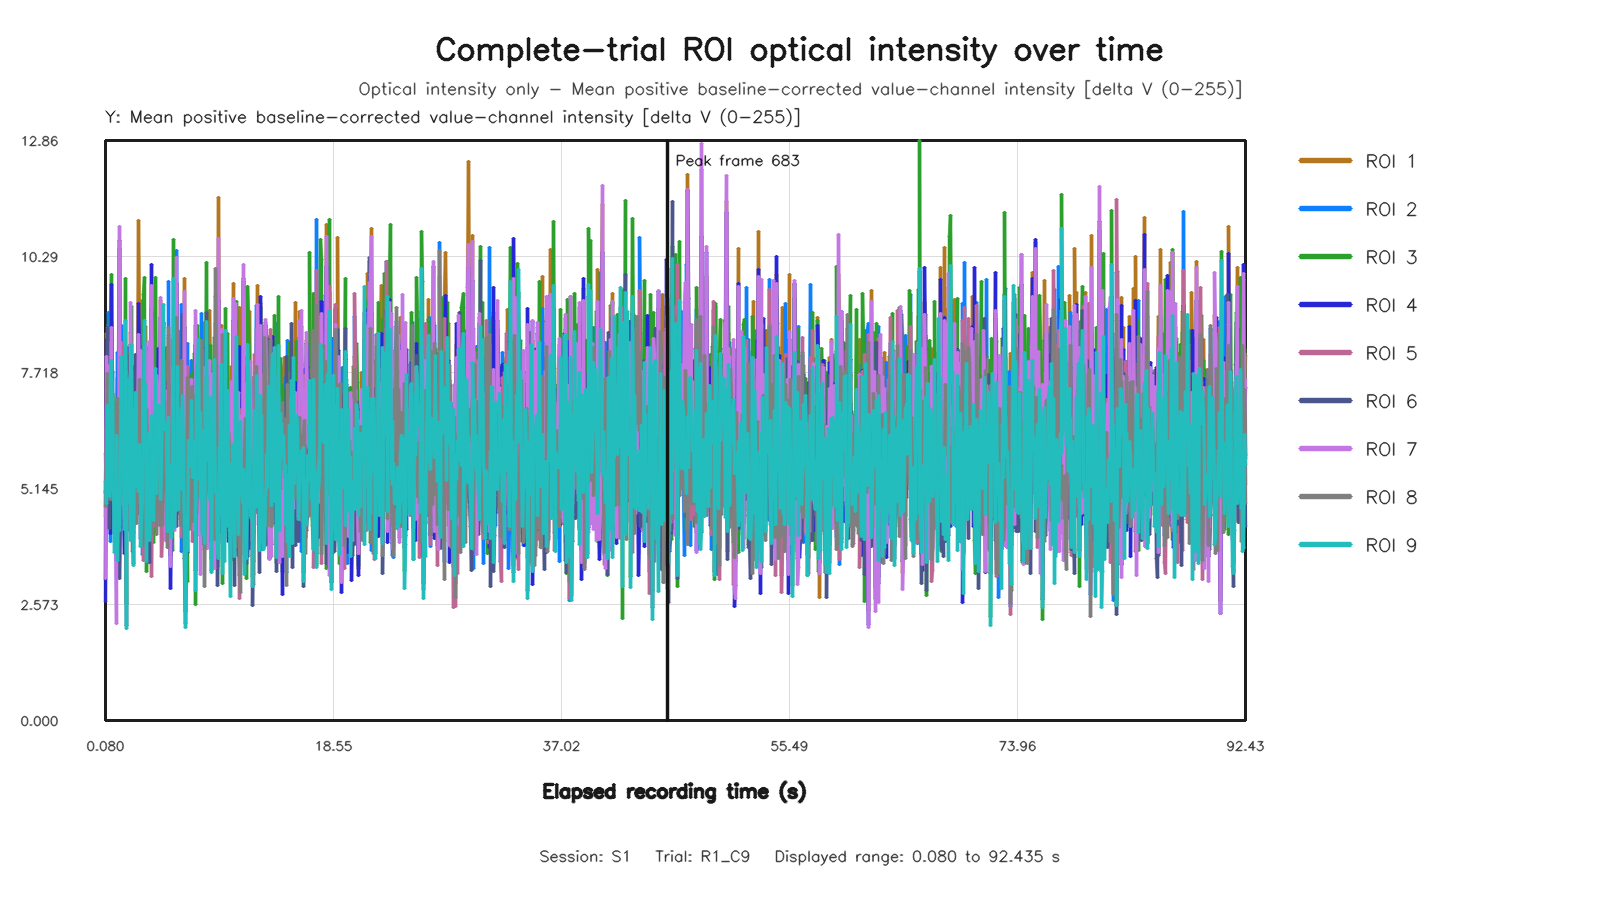

The file beside this chart, header and first rows:
capture_frame_id, elapsed_time_s, roi1_value, roi2_value, roi3_value, roi4_value, roi5_value, roi6_value, roi7_value, roi8_value, roi9_value
0, 0.07986, 3.13, 5.026, 5.915, 2.646, 4.526, 5.076, 3.158, 4.741, 5.296
1, 0.1507, 8.585, 6.174, 5.267, 8.445, 6.421, 4.984, 8.079, 6.439, 4.821
2, 0.2119, 6.074, 8.171, 6.927, 6.356, 7.587, 8.71, 6.179, 7.694, 6.983
3, 0.272, 7.969, 6.882, 6.162, 7.908, 7.903, 4.343, 7.867, 7.408, 5.152
4, 0.3359, 8.786, 9.045, 5.93, 7.73, 8.379, 5.934, 7.35, 7.42, 6.274
5, 0.3999, 6.484, 7.853, 4.27, 7.022, 7.996, 4.263, 6.126, 6.903, 4.97
6, 0.4877, 4.637, 3.97, 8.869, 4.139, 5.113, 6.078, 5.007, 4.912, 7.604
7, 0.5439, 8.826, 5.08, 9.882, 9.668, 5.862, 7.268, 8.725, 5.582, 7.976
8, 0.6083, 6.951, 7.744, 6.159, 5.928, 6.949, 5.625, 5.871, 6.218, 5.101
9, 0.6719, 4.757, 7.244, 7.231, 5.679, 6.975, 5.582, 5.03, 5.605, 7.108
10, 0.7359, 5.844, 6.562, 6.737, 5.396, 5.48, 5.143, 5.184, 6.801, 5.095
11, 0.8, 6.735, 5.33, 4.475, 5.004, 5.54, 4.895, 4.66, 5.141, 3.717
12, 0.8858, 5.589, 4.535, 4.861, 4.245, 5.341, 4.997, 4.129, 5.197, 4.732
13, 0.9492, 4.273, 4.256, 5.362, 3.559, 3.664, 4.358, 2.155, 3.815, 4.438
14, 1.008, 6.061, 6.131, 6.612, 6.197, 6.221, 6.086, 5.58, 5.441, 6.321
15, 1.072, 7.581, 8.16, 4.188, 6.701, 6.675, 4.531, 6.876, 7.148, 3.538
16, 1.136, 7.102, 6.383, 4.304, 6.769, 7.074, 4.958, 6.175, 5.668, 5.039
17, 1.223, 10.47, 5.309, 4.25, 10.65, 4.235, 3.145, 10.95, 4.34, 4.214
18, 1.28, 4.452, 6.196, 6.716, 4.995, 5.757, 4.27, 4.79, 5.51, 6.167
19, 1.344, 6.951, 6.919, 8.211, 7.137, 5.575, 6.516, 7.301, 6.324, 7.244
20, 1.408, 5.298, 8.751, 8.315, 4.91, 8.384, 6.066, 5.957, 8.056, 8.081
21, 1.472, 5.919, 6.14, 6.605, 5.365, 5.707, 6.014, 6.233, 6.505, 5.987
22, 1.536, 4.926, 5.951, 6.907, 4.913, 5.527, 5.029, 5.135, 6.737, 5.291
23, 1.617, 4.565, 5.071, 5.127, 3.708, 4.675, 5.268, 4.485, 4.944, 4.236
24, 1.68, 7.165, 7.517, 9.811, 7.57, 7.755, 7.405, 7.75, 7.985, 8.881
25, 1.744, 4.228, 5.904, 2.598, 4.632, 6.546, 2.103, 4.493, 6.462, 2.039
26, 1.808, 7.226, 4.203, 7.011, 7.095, 4.968, 6.012, 7.584, 4.819, 6.746
27, 1.877, 5.63, 8.267, 5.626, 6.368, 7.196, 5.021, 6.762, 6.947, 4.809
28, 1.936, 7.777, 6.599, 7.678, 7.634, 7.244, 5.942, 7.265, 5.628, 6.765
29, 2.016, 6.994, 7.654, 8.169, 5.291, 7.245, 6.451, 6.301, 6.239, 7.488
30, 2.08, 7.124, 4.195, 8.105, 5.449, 4.292, 8.335, 6.728, 4.367, 7.701
31, 2.144, 8.599, 6.148, 4.727, 8.097, 6.776, 4.652, 9.268, 6.489, 3.984
32, 2.208, 5.719, 5.283, 9.18, 4.733, 5.267, 7.875, 5.52, 5.29, 8.34
33, 2.272, 6.175, 5.535, 5.435, 6.429, 3.741, 4.71, 6.474, 6.125, 6.085
34, 2.336, 5.447, 4.559, 4.486, 5.024, 4.161, 3.477, 5.469, 4.307, 3.44
35, 2.42, 7.567, 6.166, 7.714, 7.84, 7.085, 7.095, 6.882, 5.435, 6.65
36, 2.48, 6.589, 7.486, 6.451, 6.545, 6.422, 6.043, 5.105, 6.14, 5.626
37, 2.544, 6.821, 4.415, 7.409, 6.324, 4.862, 8.114, 5.88, 4.606, 7.264
38, 2.608, 5.637, 5.459, 5.066, 6.245, 4.736, 4.92, 6.654, 4.365, 5.181
39, 2.672, 7.073, 7.131, 5.518, 5.157, 5.667, 4.922, 5.97, 6.028, 5.353
40, 2.736, 11.09, 5.955, 4.683, 9.238, 4.586, 5.665, 8.57, 4.849, 5.081
41, 2.816, 8.68, 7.979, 7.05, 8.301, 7.247, 6.593, 7.651, 7.563, 6.12
42, 2.88, 9.32, 5.686, 6.504, 7.824, 5.677, 4.033, 8.133, 4.819, 5.64
43, 2.944, 9.267, 5.2, 4.675, 7.725, 4.597, 5.464, 8.211, 5.124, 3.851
44, 3.008, 6.479, 6.375, 5.497, 6.457, 6.399, 4.458, 5.99, 6.209, 4.486
45, 3.072, 4.292, 3.686, 5.973, 4.146, 4.968, 5.269, 4.267, 4.534, 4.851
46, 3.136, 6.997, 4.271, 9.447, 7.211, 3.543, 7.949, 7.369, 3.875, 6.882
47, 3.217, 7.342, 6.384, 9.83, 6.422, 4.995, 6.488, 5.614, 4.712, 8.871
48, 3.28, 6.695, 7.642, 6.763, 6.131, 5.55, 5.374, 5.076, 7.489, 5.883
49, 3.344, 8.727, 4.819, 7.927, 8.043, 4.198, 6.196, 8.355, 4.965, 7.453
50, 3.408, 7.347, 8.271, 3.299, 6.544, 8.175, 4.164, 6.766, 6.893, 3.537
51, 3.472, 6.299, 6.326, 6.21, 5.04, 6.673, 5.277, 5.222, 6.023, 6.355
52, 3.544, 5.297, 5.426, 6.173, 5.794, 6.049, 4.783, 5.987, 5.864, 5.28
53, 3.616, 8.046, 6.036, 4.503, 7.781, 5.414, 3.503, 8.403, 4.853, 4.079
54, 3.68, 4.978, 4.59, 4.923, 4.097, 5.382, 4.273, 4.266, 5.376, 4.003
55, 3.744, 7.891, 5.885, 5.47, 6.75, 5.245, 5.068, 7.589, 6.019, 4.584
56, 3.808, 9.142, 4.54, 6.406, 10.11, 3.198, 5.732, 9.64, 4.136, 6.77
57, 3.882, 8.076, 5.932, 5.828, 6.415, 5.324, 6.039, 7.702, 6.061, 5.105
58, 3.952, 6.935, 5.478, 3.956, 6.87, 4.295, 4.817, 7.142, 4.421, 4.426
59, 4.016, 7.249, 7.179, 5.312, 6.336, 5.961, 7.321, 5.564, 6.619, 6.026
... 1,325 more rows
